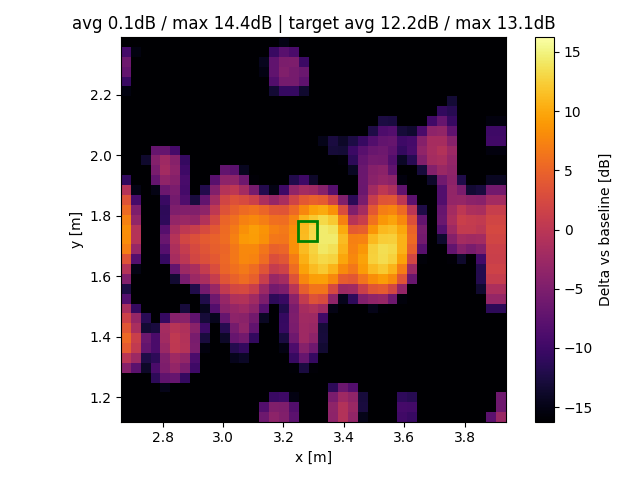

Values plotted in this chart, from the file beside it:
x, y, z
2.68, 1.135, -45.07
2.68, 1.167, -45.34
2.68, 1.2, -50.51
2.68, 1.233, -48.12
2.68, 1.265, -23.11
2.68, 1.298, -4.297
2.68, 1.33, -0.03877
2.68, 1.363, 4.286
2.68, 1.396, 5.442
2.68, 1.428, 3.744
2.68, 1.461, 1.556
2.68, 1.493, -1.493
2.68, 1.526, -8.333
2.68, 1.559, -12.51
2.68, 1.591, -4.637
2.68, 1.624, -0.547
2.68, 1.656, 3.476
2.68, 1.689, 6.978
2.68, 1.722, 8.026
2.68, 1.754, 8.141
2.68, 1.787, 7.35
2.68, 1.819, 5.542
2.68, 1.852, 3.498
2.68, 1.885, -0.3842
2.68, 1.917, -10.86
2.68, 1.95, -21.05
2.68, 1.983, -43.76
2.68, 2.015, -36.46
2.68, 2.048, -22.64
2.68, 2.08, -20.22
2.68, 2.113, -22.9
2.68, 2.146, -31.67
2.68, 2.178, -22.06
2.68, 2.211, -15.34
2.68, 2.243, -10.39
2.68, 2.276, -7.099
2.68, 2.309, -6.301
2.68, 2.341, -9.42
2.68, 2.374, -23.92
2.713, 1.135, -27
2.713, 1.167, -37.45
2.713, 1.2, -50.5
2.713, 1.233, -47.85
2.713, 1.265, -22.07
2.713, 1.298, -7.8
2.713, 1.33, -2.433
2.713, 1.363, 0.5247
2.713, 1.396, 1.38
2.713, 1.428, -1.397
2.713, 1.461, -3.044
2.713, 1.493, -10.77
2.713, 1.526, -28.33
2.713, 1.559, -32.46
2.713, 1.591, -21.53
2.713, 1.624, -15.01
2.713, 1.656, -8.265
2.713, 1.689, -2.932
2.713, 1.722, -0.4564
2.713, 1.754, -0.5584
2.713, 1.787, -3.325
... 1,461 more rows
